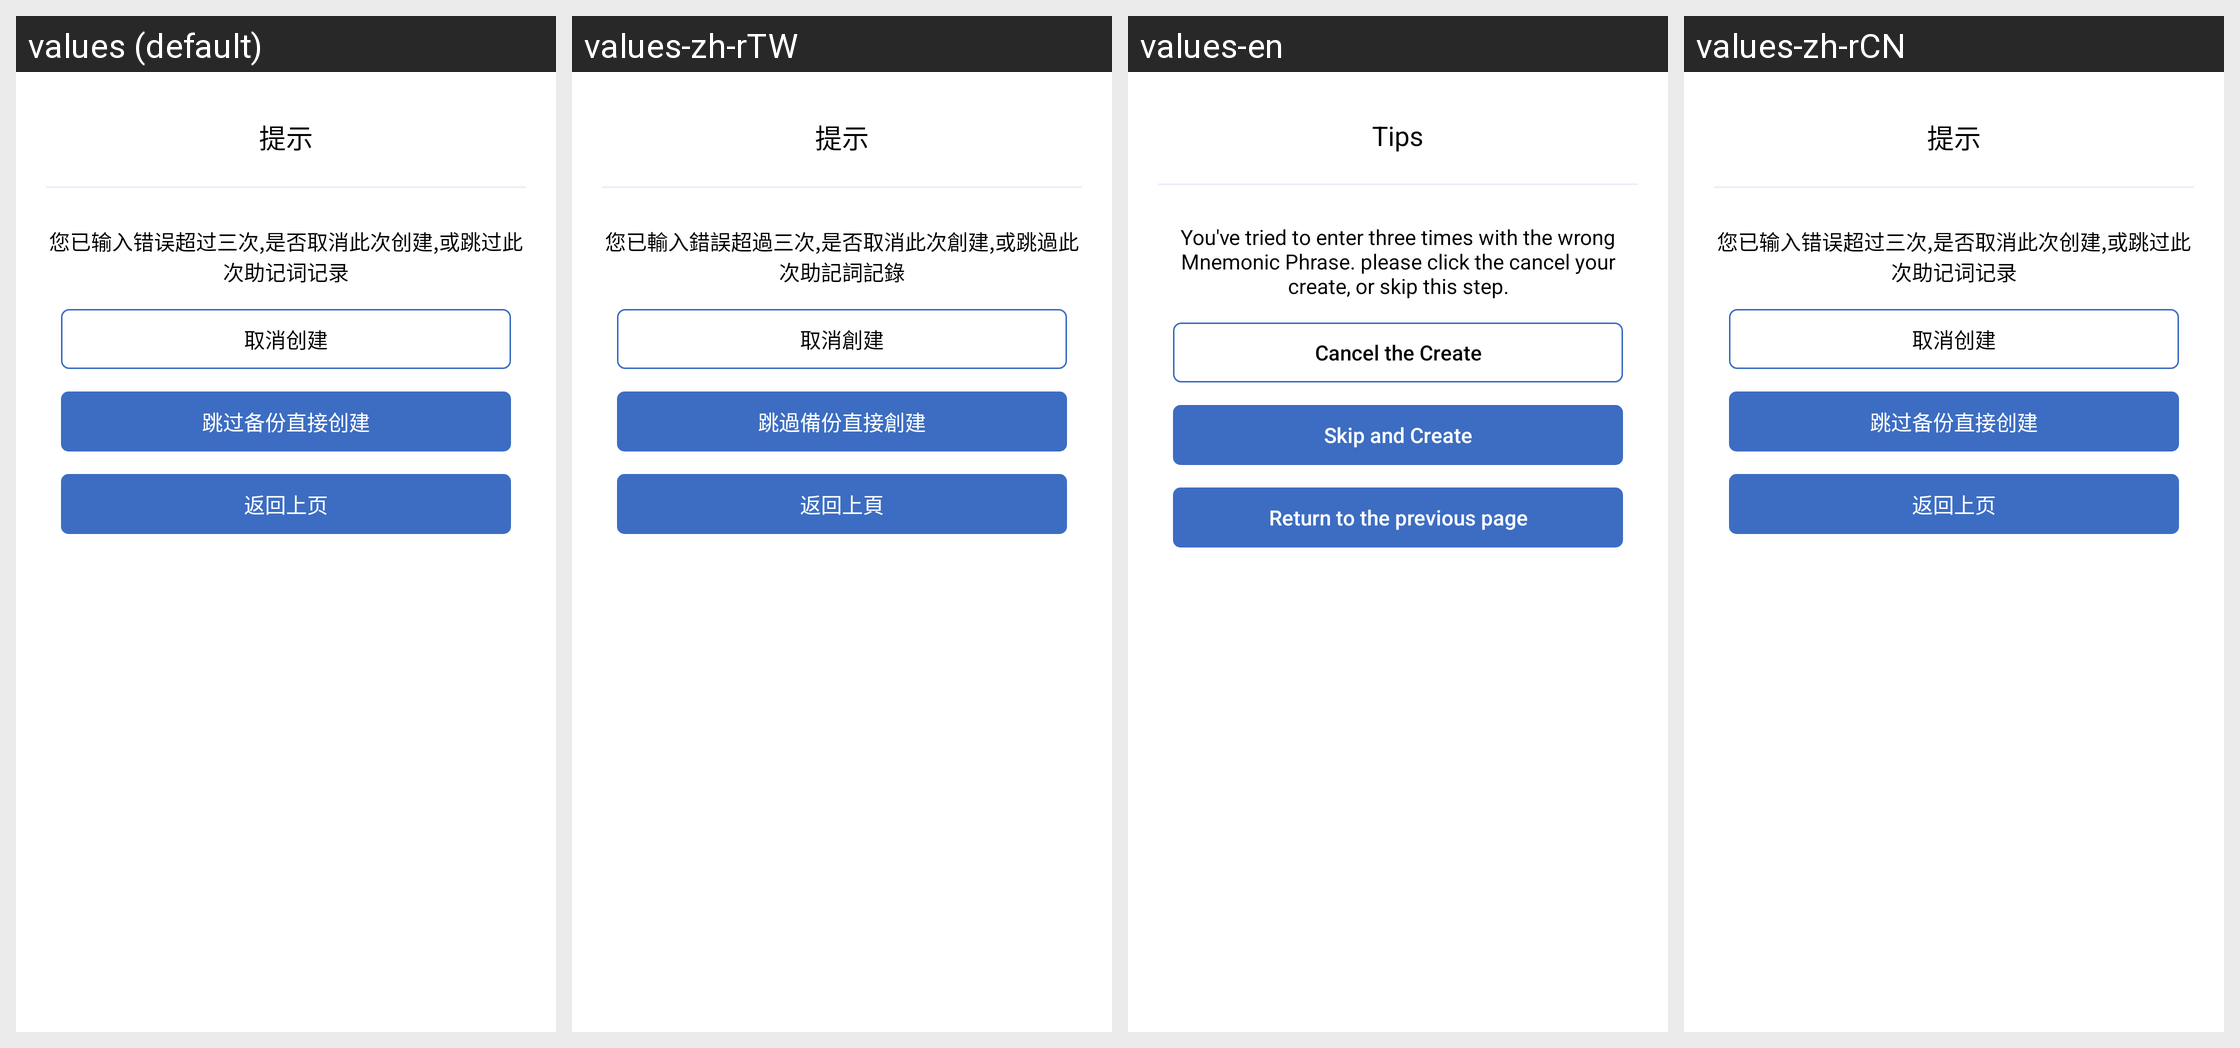

For this localized Android screen grid, give each drawn string resource with its value in every locale shown.
Android screen res/layout/dialog_contributing_words_fail.xml rendered under 4 locales, left to right: values (default), values-zh-rTW, values-en, values-zh-rCN. Device: Nexus 5 (rendered at 1080×1920; each locale shown at half size, 540×960, under a caption strip naming it); theme Theme.MaterialComponents.DayNight.NoActionBar.
Strings drawn on this screen, with the default value and each locale's value (text and hints the layout hard-codes, and strings that could not be matched under every locale, appear in the picture but are not listed):

tips
  values: 提示
  values-zh-rTW: 提示
  values-en: Tips
  values-zh-rCN: 提示

error_tips
  values: 您已输入错误超过三次,是否取消此次创建,或跳过此次助记词记录
  values-zh-rTW: 您已輸入錯誤超過三次,是否取消此次創建,或跳過此次助記詞記錄
  values-en: You've tried to enter three times with the wrong Mnemonic Phrase. please click the cancel your create, or skip this step.
  values-zh-rCN: 您已输入错误超过三次,是否取消此次创建,或跳过此次助记词记录

cancel_create
  values: 取消创建
  values-zh-rTW: 取消創建
  values-en: Cancel the Create
  values-zh-rCN: 取消创建

skip_backup_directly_create
  values: 跳过备份直接创建
  values-zh-rTW: 跳過備份直接創建
  values-en: Skip and Create
  values-zh-rCN: 跳过备份直接创建

back_last_page
  values: 返回上页
  values-zh-rTW: 返回上頁
  values-en: Return to the previous page
  values-zh-rCN: 返回上页
